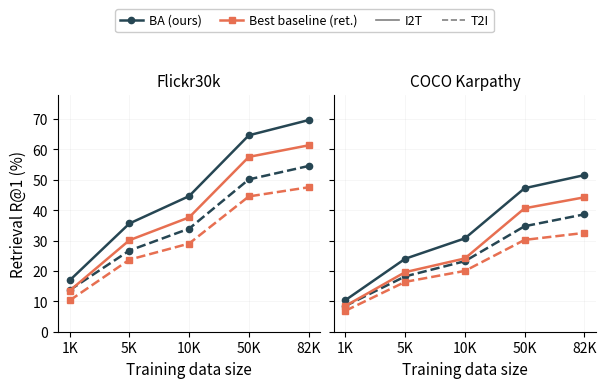

Write Python code to recreate this figure. (Note: this script raises an exception after producing the figure.)
"""Data size sweep: BA vs FA retrieval R@1 across training sizes.

Two-panel figure (Flickr30k | COCO) for NeurIPS paper.

Usage:
    python scripts/viz/plot_data_size_sweep.py
"""
import matplotlib
matplotlib.use("Agg")
import matplotlib.pyplot as plt
import numpy as np

# ── Data ──────────────────────────────────────────────────────────────
sizes = ["1K", "5K", "10K", "50K", "82K"]
x = np.arange(len(sizes))

flickr = {
    "ba_i2t":  [16.9, 35.6, 44.6, 64.6, 69.6],
    "ba_t2i":  [13.7, 26.7, 33.9, 50.1, 54.5],
    "fa_i2t":  [13.5, 30.1, 37.6, 57.5, 61.3],
    "fa_t2i":  [10.3, 23.7, 29.0, 44.5, 47.5],
}

coco = {
    "ba_i2t":  [10.4, 24.0, 30.7, 47.2, 51.5],
    "ba_t2i":  [8.5, 18.2, 23.2, 34.7, 38.6],
    "fa_i2t":  [8.5, 19.6, 24.1, 40.6, 44.2],
    "fa_t2i":  [6.9, 16.4, 20.0, 30.2, 32.5],
}

# ── Style ─────────────────────────────────────────────────────────────
c_ba = "#264653"   # dark teal
c_fa = "#E76F51"   # burnt sienna

fig, (ax_f, ax_c) = plt.subplots(1, 2, figsize=(6.0, 3.4), sharey=True)
fig.patch.set_facecolor("white")

for ax, data, title in [(ax_f, flickr, "Flickr30k"), (ax_c, coco, "COCO Karpathy")]:
    ax.set_facecolor("white")

    # BA: solid for I2T, dashed for T2I
    ax.plot(x, data["ba_i2t"], "o-", color=c_ba, linewidth=1.8,
            markersize=4.5, label="BA (ours)", zorder=3)
    ax.plot(x, data["ba_t2i"], "o--", color=c_ba, linewidth=1.8,
            markersize=4.5, zorder=3)

    # FA: solid for I2T, dashed for T2I
    ax.plot(x, data["fa_i2t"], "s-", color=c_fa, linewidth=1.8,
            markersize=4.5, label="Best baseline (ret.)", zorder=3)
    ax.plot(x, data["fa_t2i"], "s--", color=c_fa, linewidth=1.8,
            markersize=4.5, zorder=3)

    ax.set_xticks(x)
    ax.set_xticklabels(sizes, fontsize=10)
    ax.set_xlabel("Training data size", fontsize=11)
    ax.set_title(title, fontsize=11, pad=6)
    ax.tick_params(axis="y", labelsize=10)
    ax.spines["top"].set_visible(False)
    ax.spines["right"].set_visible(False)
    ax.grid(True, alpha=0.15, linewidth=0.5)
    ax.set_axisbelow(True)

ax_f.set_ylabel("Retrieval R@1 (%)", fontsize=11)

# Shared y-limits
ax_f.set_ylim(0, 78)
ax_c.set_ylim(0, 78)

# Legend: methods only, with line style explanation
# Add invisible dummy lines for I2T/T2I distinction
from matplotlib.lines import Line2D
legend_elements = [
    Line2D([0], [0], color=c_ba, linewidth=1.8, marker="o", markersize=4.5,
           label="BA (ours)"),
    Line2D([0], [0], color=c_fa, linewidth=1.8, marker="s", markersize=4.5,
           label="Best baseline (ret.)"),
    Line2D([0], [0], color="gray", linewidth=1.2, linestyle="-",
           label="I2T"),
    Line2D([0], [0], color="gray", linewidth=1.2, linestyle="--",
           label="T2I"),
]

fig.legend(handles=legend_elements, loc="upper center",
           bbox_to_anchor=(0.5, 1.12), ncol=4, fontsize=9,
           framealpha=1.0, edgecolor="#cccccc",
           handlelength=1.8, handletextpad=0.5, columnspacing=1.5)

fig.tight_layout(pad=0.4)
fig.subplots_adjust(top=0.85)

out_dir = "drafts/figures"
fig.savefig(f"{out_dir}/retrieval_data_size_sweep_combined.pdf",
            bbox_inches="tight", dpi=300, facecolor="white", edgecolor="none")
fig.savefig(f"{out_dir}/retrieval_data_size_sweep_combined.png",
            bbox_inches="tight", dpi=300, facecolor="white", edgecolor="none")
plt.close()

print("Design choices:")
print("  - Two-panel layout: Flickr30k (left) | COCO (right)")
print("  - Shared y-axis (0-78%) for direct comparison")
print("  - Methods: color (teal=BA, sienna=FA)")
print("  - Directions: line style (solid=I2T, dashed=T2I)")
print("  - Compact legend above both panels, 4 entries in one row")
print("  - Green delta annotations at 82K showing BA gain over FA")
print("  - Categorical x-axis: 1K, 5K, 10K, 50K, 82K")
print("  - Light grid, clean spines, white background")
print(f"\nSaved to {out_dir}/retrieval_data_size_sweep_combined.{{pdf,png}}")
